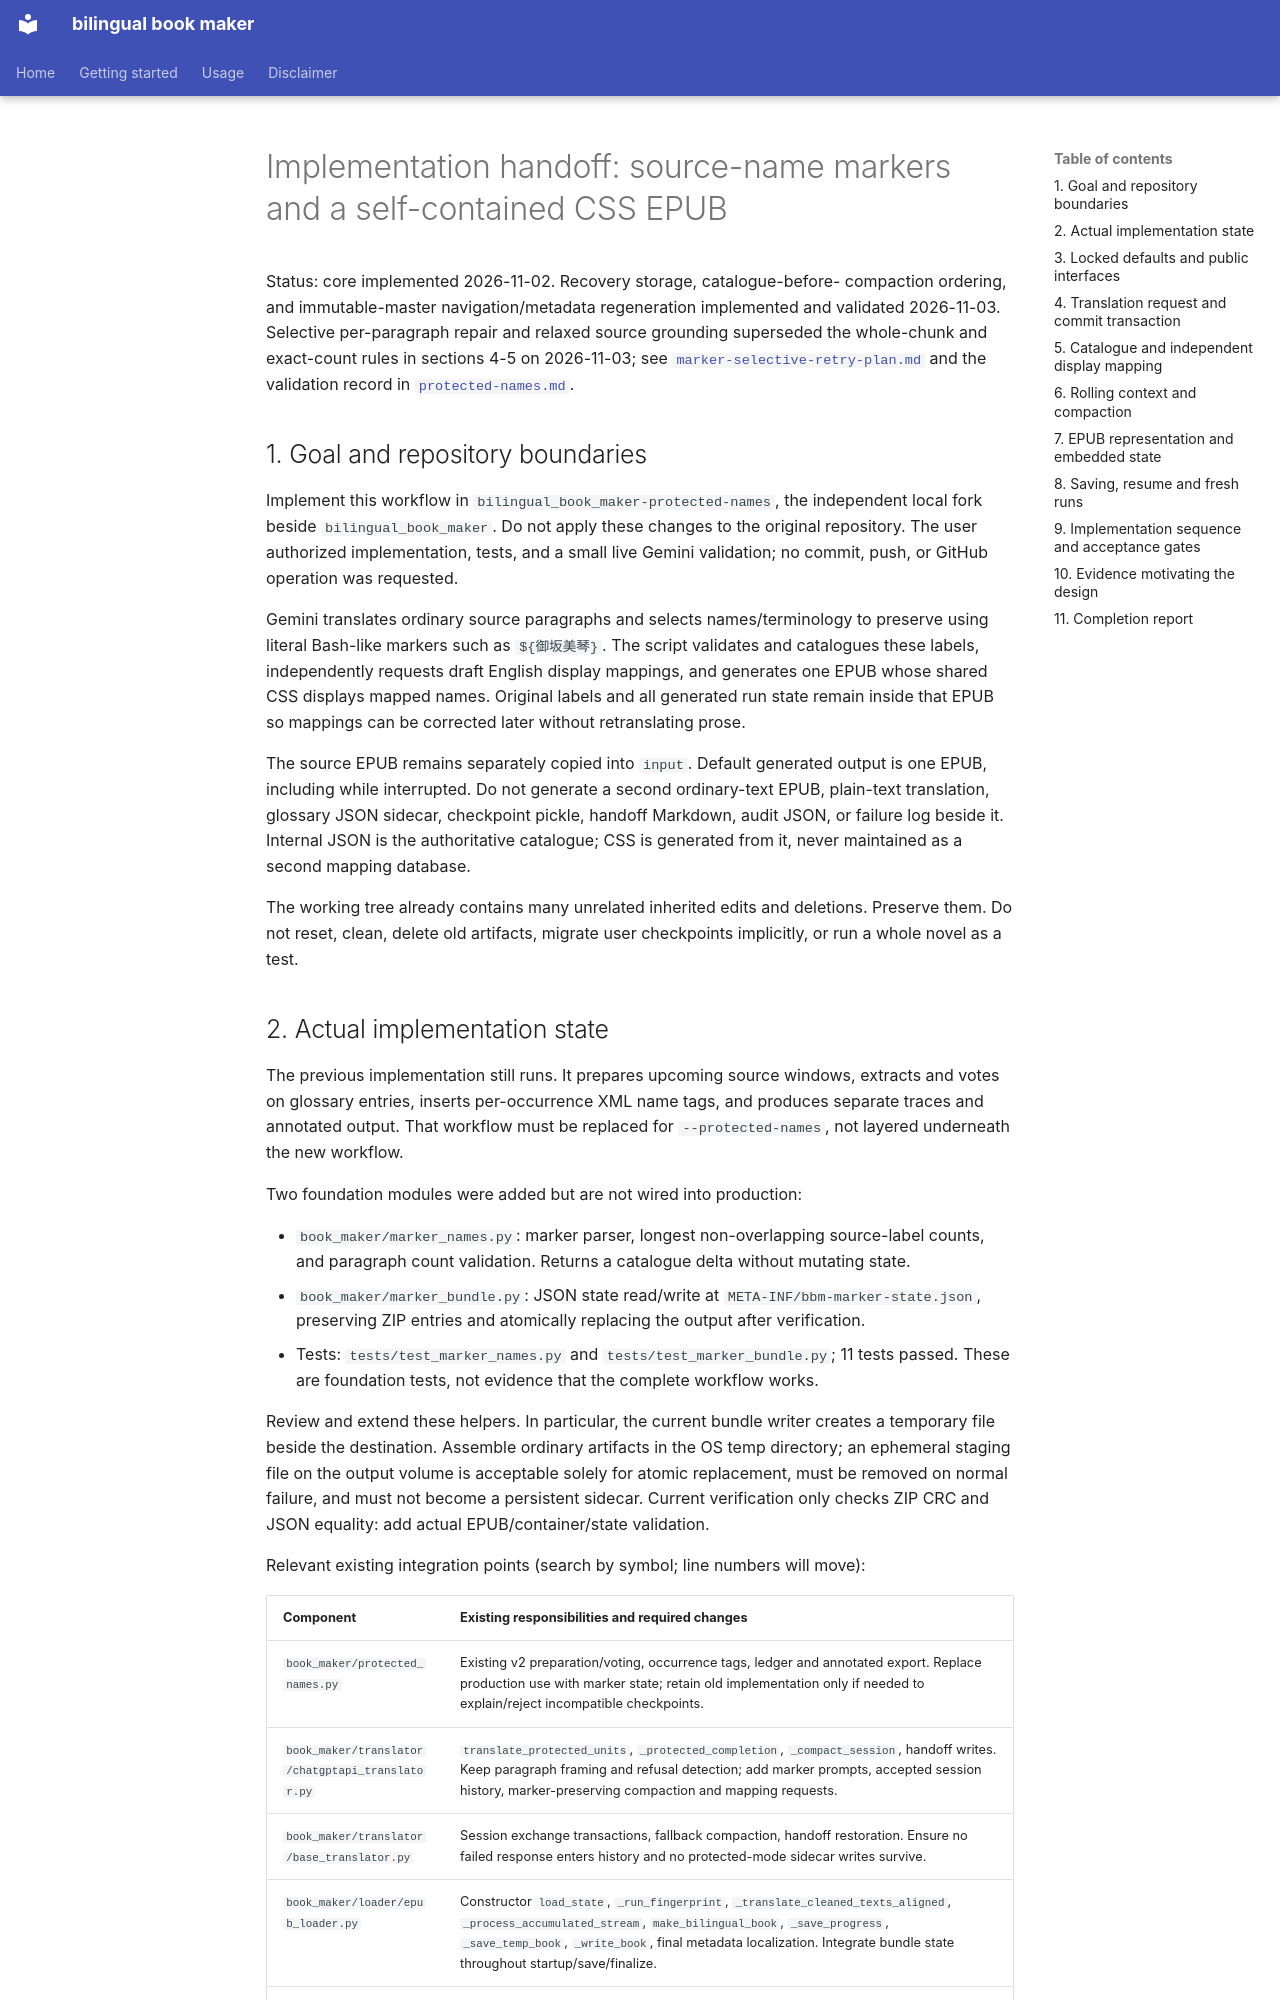

repository: RadianceNoMore/bilingual_book_maker · page: marker-workflow-implementation-plan/index.html · generator: mkdocs

# Implementation handoff: source-name markers and a self-contained CSS EPUB

Status: core implemented 2026-11-02. Recovery storage, catalogue-before-
compaction ordering, and immutable-master navigation/metadata regeneration
implemented and validated 2026-11-03. Selective per-paragraph repair and relaxed
source grounding superseded the whole-chunk and exact-count rules in sections
4-5 on 2026-11-03; see
[`marker-selective-retry-plan.md`](marker-selective-retry-plan.md) and the
validation record in
[`protected-names.md`](protected-names.md#validation-record-selective-retry-repair-2026-11-03).

## 1. Goal and repository boundaries

Implement this workflow in `bilingual_book_maker-protected-names`, the independent local fork beside `bilingual_book_maker`. Do not apply these changes to the original repository. The user authorized implementation, tests, and a small live Gemini validation; no commit, push, or GitHub operation was requested.

Gemini translates ordinary source paragraphs and selects names/terminology to preserve using literal Bash-like markers such as `${御坂美琴}`. The script validates and catalogues these labels, independently requests draft English display mappings, and generates one EPUB whose shared CSS displays mapped names. Original labels and all generated run state remain inside that EPUB so mappings can be corrected later without retranslating prose.

The source EPUB remains separately copied into `input`. Default generated output is one EPUB, including while interrupted. Do not generate a second ordinary-text EPUB, plain-text translation, glossary JSON sidecar, checkpoint pickle, handoff Markdown, audit JSON, or failure log beside it. Internal JSON is the authoritative catalogue; CSS is generated from it, never maintained as a second mapping database.

The working tree already contains many unrelated inherited edits and deletions. Preserve them. Do not reset, clean, delete old artifacts, migrate user checkpoints implicitly, or run a whole novel as a test.
